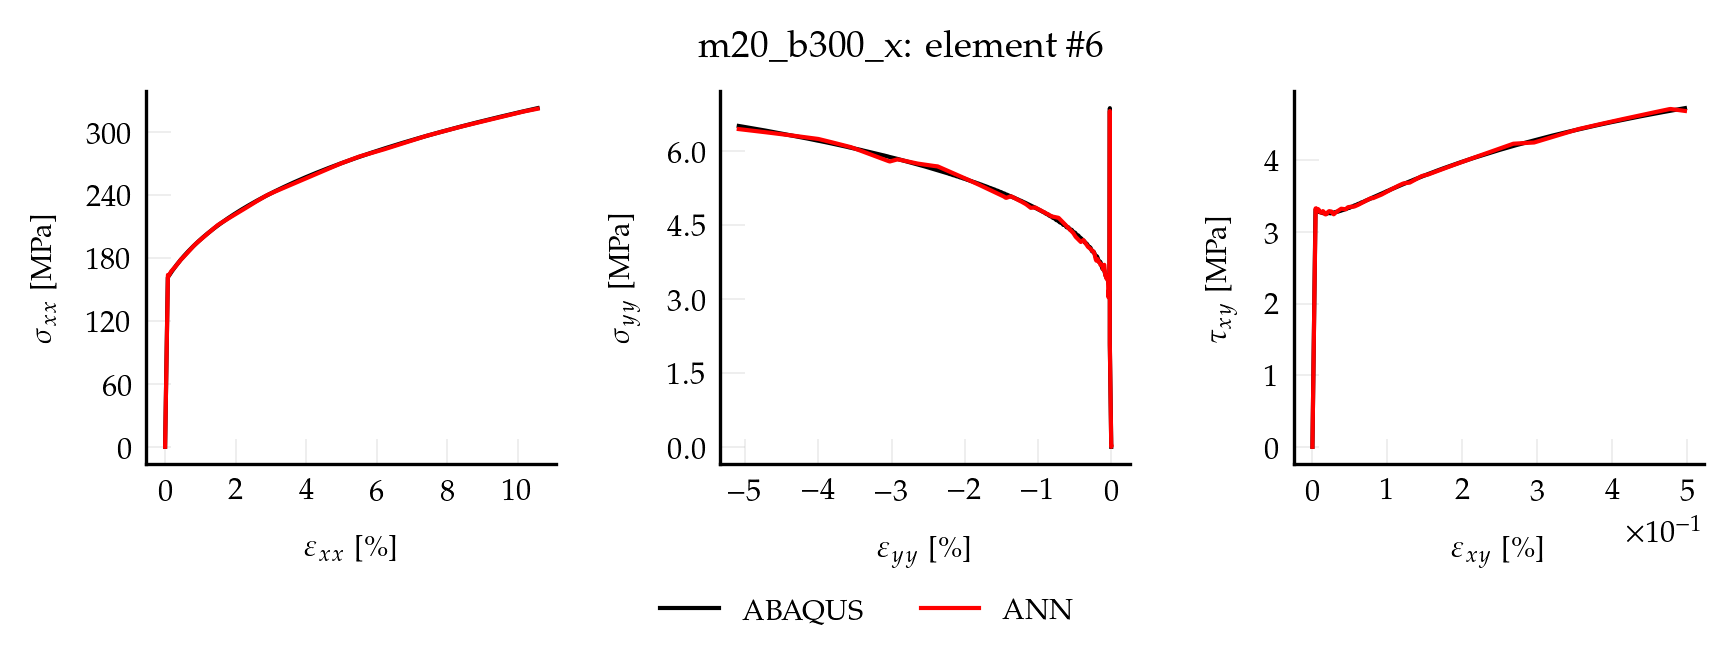

The file beside this chart, header and first rows:
, exx_t, eyy_t, exy_t, sxx_t, syy_t, sxy_t, pred_x, pred_y, pred_xy
0, 0.00000000, 0.00000000, 0.00000000, 0.00000000, 0.00000000, 0.00000000, 0.03131, 0.003306, 0.00006074
1, 0.00000150, -0.00000043, 0.00000003, 0.3172, 0.004203, 0.002808, 0.3134, 0.001556, 0.002963
2, 0.00000301, -0.00000087, 0.00000007, 0.6344, 0.008406, 0.005616, 0.5956, -0.0001936, 0.005865
3, 0.00000451, -0.00000130, 0.00000010, 0.9516, 0.01261, 0.008423, 0.9055, 0.002232, 0.008785
4, 0.00000602, -0.00000173, 0.00000014, 1.269, 0.01681, 0.01123, 1.235, 0.007113, 0.01207
5, 0.00000752, -0.00000217, 0.00000017, 1.586, 0.02101, 0.01404, 1.568, 0.01051, 0.01537
6, 0.00000903, -0.00000260, 0.00000021, 1.903, 0.02522, 0.01685, 1.898, 0.01234, 0.0188
7, 0.00001053, -0.00000303, 0.00000024, 2.22, 0.02942, 0.01965, 2.215, 0.01541, 0.02181
8, 0.00001204, -0.00000346, 0.00000028, 2.538, 0.03362, 0.02246, 2.532, 0.01834, 0.0245
9, 0.00001354, -0.00000390, 0.00000031, 2.855, 0.03783, 0.02527, 2.843, 0.02048, 0.02689
10, 0.00001504, -0.00000433, 0.00000035, 3.172, 0.04203, 0.02808, 3.147, 0.0186, 0.02898
11, 0.00001655, -0.00000476, 0.00000038, 3.489, 0.04623, 0.03089, 3.451, 0.01671, 0.03107
12, 0.00001805, -0.00000520, 0.00000042, 3.806, 0.05044, 0.03369, 3.751, 0.01536, 0.03291
13, 0.00001956, -0.00000563, 0.00000045, 4.123, 0.05464, 0.0365, 4.046, 0.02665, 0.03612
14, 0.00002106, -0.00000606, 0.00000049, 4.441, 0.05884, 0.03931, 4.344, 0.03781, 0.03932
15, 0.00002257, -0.00000650, 0.00000052, 4.758, 0.06304, 0.04212, 4.689, 0.04603, 0.04253
16, 0.00002407, -0.00000693, 0.00000056, 5.075, 0.06725, 0.04492, 5.039, 0.05352, 0.04578
17, 0.00002558, -0.00000736, 0.00000059, 5.392, 0.07145, 0.04773, 5.375, 0.06057, 0.04882
18, 0.00002708, -0.00000780, 0.00000063, 5.709, 0.07565, 0.05054, 5.692, 0.06587, 0.0516
19, 0.00002858, -0.00000823, 0.00000066, 6.027, 0.07986, 0.05335, 6.009, 0.06995, 0.05442
20, 0.00003009, -0.00000866, 0.00000070, 6.344, 0.08406, 0.05616, 6.326, 0.07402, 0.05724
21, 0.00003159, -0.00000910, 0.00000073, 6.661, 0.08826, 0.05896, 6.643, 0.0781, 0.06006
22, 0.00003310, -0.00000953, 0.00000076, 6.978, 0.09246, 0.06177, 6.959, 0.08217, 0.06288
23, 0.00003460, -0.00000996, 0.00000080, 7.295, 0.09667, 0.06458, 7.276, 0.08625, 0.0657
24, 0.00003611, -0.00001039, 0.00000083, 7.613, 0.1009, 0.06739, 7.593, 0.09032, 0.06852
25, 0.00003761, -0.00001083, 0.00000087, 7.93, 0.1051, 0.0702, 7.91, 0.0944, 0.07134
26, 0.00003911, -0.00001126, 0.00000090, 8.247, 0.1093, 0.073, 8.227, 0.09847, 0.07416
27, 0.00004062, -0.00001169, 0.00000094, 8.564, 0.1135, 0.07581, 8.544, 0.1025, 0.07698
28, 0.00004212, -0.00001213, 0.00000097, 8.881, 0.1177, 0.07862, 8.861, 0.1066, 0.0798
29, 0.00004363, -0.00001256, 0.00000101, 9.198, 0.1219, 0.08143, 9.177, 0.1107, 0.08262
30, 0.00004513, -0.00001299, 0.00000104, 9.516, 0.1261, 0.08423, 9.494, 0.1148, 0.08544
31, 0.00004664, -0.00001343, 0.00000108, 9.833, 0.1303, 0.08704, 9.811, 0.1189, 0.08826
32, 0.00004814, -0.00001386, 0.00000111, 10.15, 0.1345, 0.08985, 10.13, 0.1229, 0.09108
33, 0.00004965, -0.00001429, 0.00000115, 10.47, 0.1387, 0.09266, 10.44, 0.127, 0.0939
34, 0.00005115, -0.00001473, 0.00000118, 10.78, 0.1429, 0.09547, 10.76, 0.1311, 0.09672
35, 0.00005265, -0.00001516, 0.00000122, 11.1, 0.1471, 0.09827, 11.08, 0.1352, 0.09954
36, 0.00005416, -0.00001559, 0.00000125, 11.42, 0.1513, 0.1011, 11.4, 0.1392, 0.1024
37, 0.00005566, -0.00001603, 0.00000129, 11.74, 0.1555, 0.1039, 11.71, 0.1433, 0.1052
38, 0.00005717, -0.00001646, 0.00000132, 12.05, 0.1597, 0.1067, 12.03, 0.1474, 0.108
39, 0.00005867, -0.00001689, 0.00000136, 12.37, 0.1639, 0.1095, 12.35, 0.1515, 0.1108
40, 0.00006018, -0.00001732, 0.00000139, 12.69, 0.1681, 0.1123, 12.66, 0.1555, 0.1136
41, 0.00006168, -0.00001776, 0.00000143, 13, 0.1723, 0.1151, 12.98, 0.1596, 0.1165
42, 0.00006319, -0.00001819, 0.00000146, 13.32, 0.1765, 0.1179, 13.3, 0.1637, 0.1193
43, 0.00006469, -0.00001862, 0.00000149, 13.64, 0.1807, 0.1207, 13.61, 0.1678, 0.1221
44, 0.00006619, -0.00001906, 0.00000153, 13.96, 0.1849, 0.1235, 13.93, 0.1718, 0.1249
45, 0.00006770, -0.00001949, 0.00000156, 14.27, 0.1891, 0.1264, 14.25, 0.1759, 0.1277
46, 0.00006920, -0.00001992, 0.00000160, 14.59, 0.1933, 0.1292, 14.56, 0.18, 0.1306
47, 0.00007071, -0.00002036, 0.00000163, 14.91, 0.1975, 0.132, 14.88, 0.184, 0.1334
48, 0.00007221, -0.00002079, 0.00000167, 15.23, 0.2017, 0.1348, 15.2, 0.1881, 0.1362
49, 0.00007372, -0.00002122, 0.00000170, 15.54, 0.2059, 0.1376, 15.52, 0.1922, 0.139
50, 0.00007522, -0.00002166, 0.00000174, 15.86, 0.2101, 0.1404, 15.83, 0.1962, 0.1419
51, 0.00007673, -0.00002209, 0.00000177, 16.18, 0.2143, 0.1432, 16.15, 0.2003, 0.1447
52, 0.00007823, -0.00002252, 0.00000181, 16.49, 0.2186, 0.146, 16.47, 0.2043, 0.1475
53, 0.00007973, -0.00002295, 0.00000184, 16.81, 0.2228, 0.1488, 16.78, 0.2084, 0.1503
54, 0.00008124, -0.00002339, 0.00000188, 17.13, 0.227, 0.1516, 17.1, 0.2125, 0.1531
55, 0.00008274, -0.00002382, 0.00000191, 17.45, 0.2312, 0.1544, 17.42, 0.2165, 0.156
56, 0.00008425, -0.00002425, 0.00000195, 17.76, 0.2354, 0.1572, 17.73, 0.2206, 0.1588
57, 0.00008575, -0.00002469, 0.00000198, 18.08, 0.2396, 0.16, 18.05, 0.2247, 0.1616
58, 0.00008726, -0.00002512, 0.00000202, 18.4, 0.2438, 0.1629, 18.37, 0.2287, 0.1644
59, 0.00008876, -0.00002555, 0.00000205, 18.71, 0.248, 0.1657, 18.69, 0.2328, 0.1673
... 940 more rows
